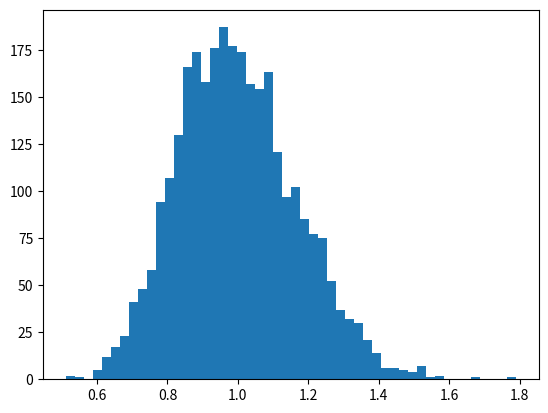

Here is the Python script that generated this plot:
# Code to test the central limit theorem on exponential distributions

import numpy as np
import matplotlib.pyplot as plt

sample_size = 35
iters = 3000
beta = 1
bins = 50

sample=[np.mean([np.random.exponential(beta) for i in range(sample_size)]) for j in range(iters)]

plt.hist(sample, bins=bins)
plt.show()
